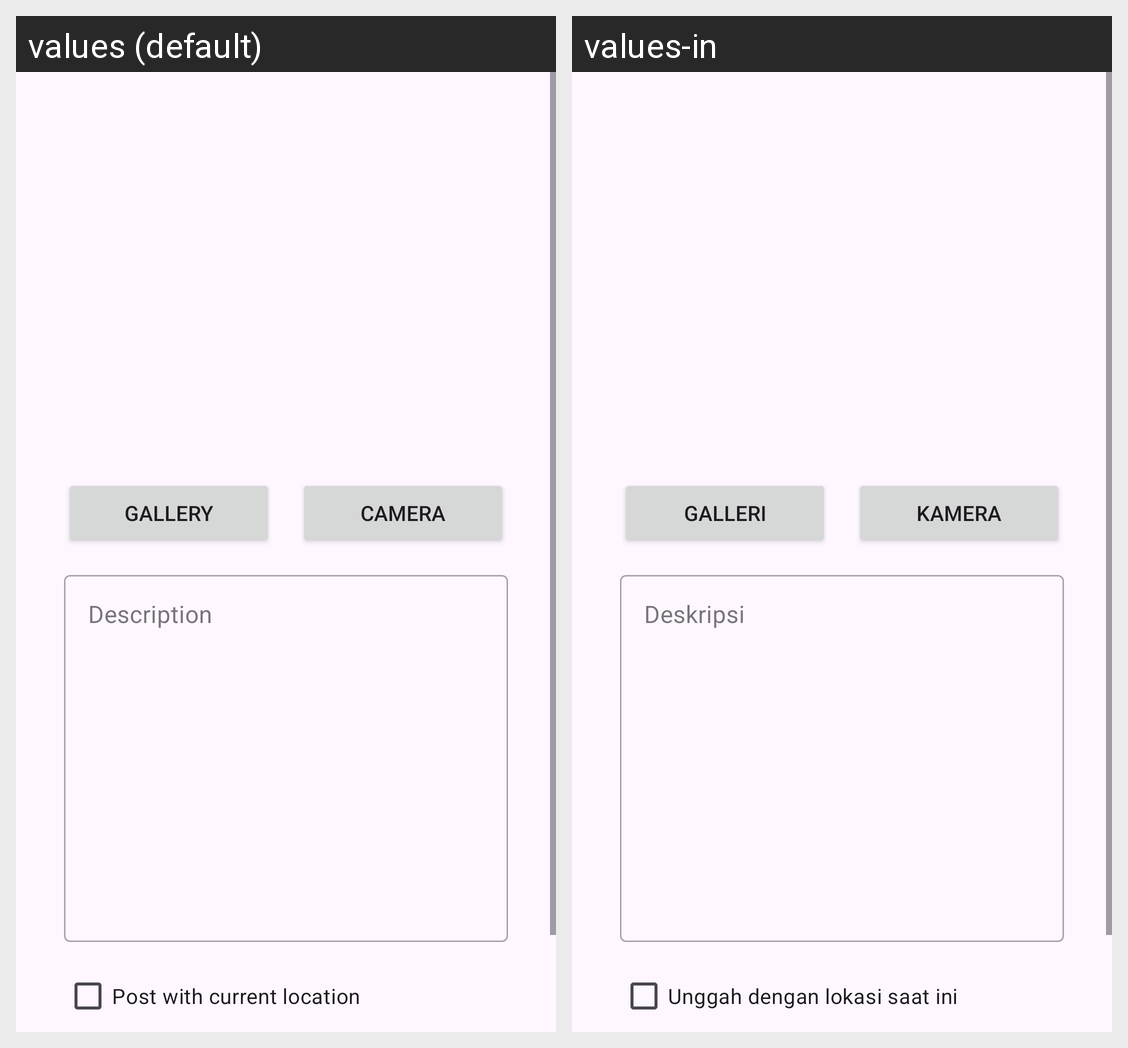

The same Android screen rendered under two of its app's locales, left to right. List the strings drawn on it with the default value and each locale's translation.
Android screen res/layout/activity_add_story.xml rendered under 2 locales, left to right: values (default), values-in. Device: Nexus 5 (rendered at 1080×1920; each locale shown at half size, 540×960, under a caption strip naming it); theme Theme.StoryApp.
Strings drawn on this screen, with the default value and each locale's value (text and hints the layout hard-codes, and strings that could not be matched under every locale, appear in the picture but are not listed):

camera
  values: Camera
  values-in: Kamera

gallery
  values: Gallery
  values-in: Galleri

description
  values: Description
  values-in: Deskripsi

post_location
  values: Post with current location
  values-in: Unggah dengan lokasi saat ini
